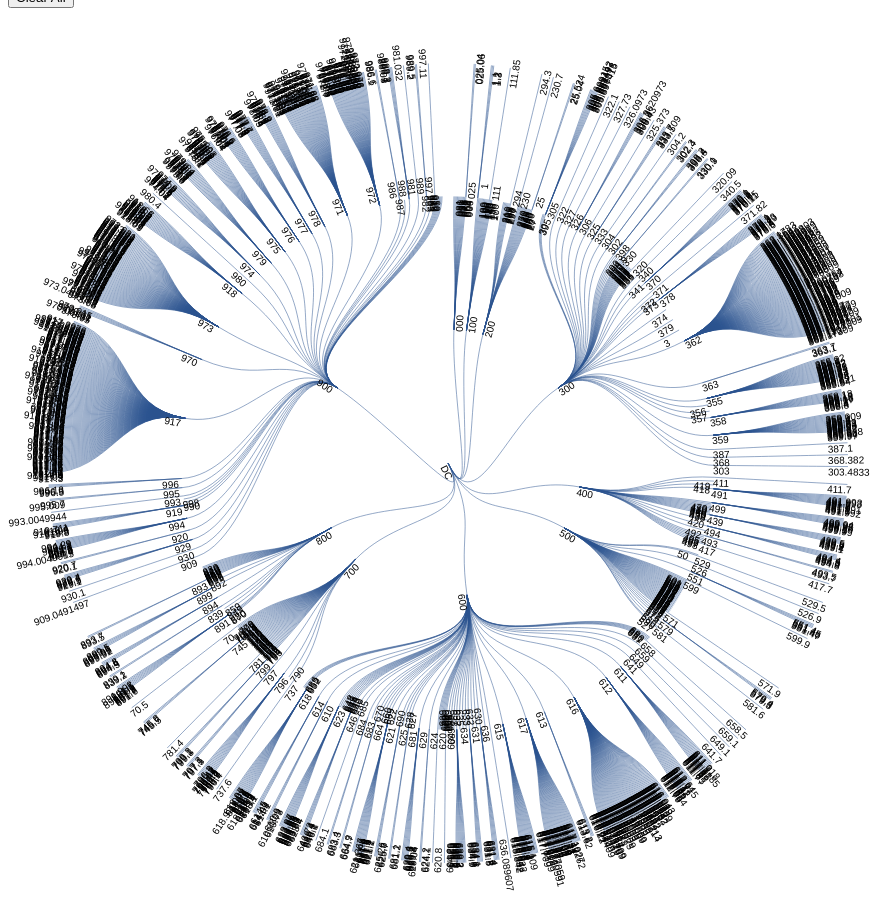
D3 v4 page, settled after 480 driven frames (8 s of simulated time); the page loaded 1 data file(s).



        

var data=[]; var dcdata=[]; var dcparent="";
var dcset=new Set();

dcdata.push({"dcchild":"DC","dcparent":"","dccaption":"DC ROOT"});

dcdata.push({"dcchild":"000","dcparent":"DC","dccaption":"Computer science, information & general works"});
dcset.add("000");
dcdata.push({"dcchild":"100","dcparent":"DC","dccaption":"Philosophy & psychology"});
dcset.add("100");
dcdata.push({"dcchild":"200","dcparent":"DC","dccaption":"Religion"});
dcset.add("200");
dcdata.push({"dcchild":"300","dcparent":"DC","dccaption":"Social sciences"});
dcset.add("300");
dcdata.push({"dcchild":"400","dcparent":"DC","dccaption":"Language"});
dcset.add("400");
dcdata.push({"dcchild":"500","dcparent":"DC","dccaption":"Pure Science"});
dcset.add("500");
dcdata.push({"dcchild":"600","dcparent":"DC","dccaption":"Technology"});
dcset.add("600");
dcdata.push({"dcchild":"700","dcparent":"DC","dccaption":"Arts & recreation"});
dcset.add("700");
dcdata.push({"dcchild":"800","dcparent":"DC","dccaption":"Literature"});
dcset.add("800");
dcdata.push({"dcchild":"900","dcparent":"DC","dccaption":"History & geography"});
dcset.add("900");

   d3.csv("DC.csv",function(data)
   {

   
for(i=0;i<data.length;i++){
 //  console.log(data[i].dcchild);
dcparent="";


data[i].dcchild=data[i].dcchild.replace(/\s/g, '');
//console.log(data[i].dcchild);
    //if dcchild, dcparent and dccaption are same, skip duplicate values
    

      if(data[i].dcchild.includes("-")){
       // console.log("range "+data[i].dcchild);
        var range=data[i].dcchild.split("-");

       // if(range[0]==range[1])

        /*
        if(!dcset.has(data.dcchild)){
          dcdata.push({"dcchild":data[i].dcchild,"dcparent":data[i].dcchild.charAt(0)+"00","dccaption":data[i].dccaption});
        }
*/

console.log("-"+range[0]+" "+range[1]);
//970-970.05
for(var r=0;r<range.length;r++)
{
 // console.log(range[r]);
  //add dcparent of 362.15=> 362
        if(range[r].includes(".")){
          dcparent=range[r].substring(0,range[r].indexOf("."));
          if(!dcset.has(range[r])){
            console.log(dcparent+" "+range[r]);

console.log(range[r]+" parent "+dcparent);
dcdata.push({"dcchild":range[r],"dcparent":dcparent,"dccaption":data[i].dccaption});
dcset.add(range[r]);
//console.log(" "+range[r]+" "+dcparent);
          }

//add dcparent of 362=> 300
if(!dcset.has(dcparent)){
  console.log(dcparent+" parentx100 "+range[r].charAt(0)+"00");
  dcset.add(dcparent);
dcdata.push({"dcchild":dcparent,"dcparent":range[r].charAt(0)+"00","dccaption":data[i].dccaption});
}

}

     else{
       console.log("with - without .");
       if(!dcset.has(range[r]))
       {
     dcset.add(range[r]);
   dcparent=range[r].charAt(0)+"00";
   console.log(range[r]+" "+dcparent);
   dcdata.push({"dcchild":range[r],"dcparent":dcparent,"dccaption":data[i].dccaption});
      }
     }

      }








      }

     else if(data[i].dcchild.includes(".")){
 //add dcparent of 362.15=> 362

//console.log("only .");
dcparent=data[i].dcchild.substring(0,data[i].dcchild.indexOf("."));
if(!dcset.has(data[i].dcchild)){
 
dcdata.push({"dcchild":data[i].dcchild,"dcparent":dcparent,"dccaption":data[i].dccaption});
dcset.add(data[i].dcchild);
//console.log(data[i].dcchild+ " "+ dcparent);
}


//add dcparent of 362=> 300
if(!dcset.has(dcparent)){
  dcset.add(dcparent);
 // console.log(dcparent+ " parent x100"+ data[i].dcchild.charAt(0)+"00");
dcdata.push({"dcchild":dcparent,"dcparent":data[i].dcchild.charAt(0)+"00","dccaption":data[i].dccaption});
}
}


     else{
   //    console.log("without - or .");
       if(!dcset.has(data[i].dcchild)){
     dcset.add(data[i].dcchild);
   dcparent=data[i].dcchild.charAt(0)+"00";
   dcdata.push({"dcchild":data[i].dcchild,"dcparent":dcparent,"dccaption":data[i].dccaption});
  //    console.log(data[i].dcchild+" "+dcparent);
      }
     }
    





}
console.log(dcset);
console.log(dcdata);


    console.log(data.columns);
            var dcchild = "dcchild"; 
            var dcparent = "dcparent"; 
            stratify = d3.stratify() 
                        .id(function(d){
                            return d[dcchild];
                        }) 
                        .parentId(function(d){
                         // console.log(d[dcparent]);
                            return d[dcparent];
                        });
            var stratify=stratify(dcdata);
      //      console.log(stratify);

            






var margin = {top: 100, right: 110, bottom: -100, left: 120},
    height = 960 - margin.right - margin.left,
    width = 800 - margin.top - margin.bottom,
    rectW = 70;
    rectH = 30;
    //bbox = NaN,
    maxTextLength = 0;







var root = d3.hierarchy(stratify);

console.log(root.descendants());
console.log(root.links());


var updatednodes;
var updatedlinks;


var svg = d3.select("#content")
.append("svg")
    .attr("width",1000)
    .attr("height",1000);
    var g=svg
    .append("g")
   .attr("transform", "translate(" + (width / 2 + 40) + "," + (height / 2 + 90) + ")");
  var  radius = 400;
 
  

    var tree = d3.tree()
    .size([2 * Math.PI, radius])
    .separation(function(a, b) { return (a.parent == b.parent ? 1 : 10) / a.depth; });

    var root = tree(d3.hierarchy(stratify));

var link = g.selectAll(".link")
.data(root.links())
// .data(root.links().filter(function(d) { return d.source.depth <=1 }))
  .enter()
  .append("path")
    .attr("class", "link")
    .attr("d", d3.linkRadial()
        .angle(function(d) { return d.x; })
        .radius(function(d) { return d.y; }));

var node = g.selectAll(".node")
.data(root.descendants())
//  .data(root.descendants().filter(function(d) { return d.depth <= 2 }))
  .enter()
  .append("g")
    .attr("class", function(d) 
    { return "node" + (d.children ? " node--internal" : " node--leaf"); })
    .attr("transform", function(d) { return "translate(" + radialPoint(d.x, d.y) + ")"; })
    
    
    .on("dblclick",function(d){ 
      updatednodes=d.descendants();
      updatedlinks=d.links();
      update(updatednodes,updatedlinks);
      alert(d.descendants()+"node was double clicked");
    })

    .on("click",function(d){

var filtered = node.filter(function(e) {
            return d.descendants().indexOf(e) >= 1
        });

filtered.selectAll("text").style("fill", "yellow");

    })
    .on("mouseover", function(d) {
        var filtered = node.filter(function(e) {
            return d.ancestors().indexOf(e) > -1
        });
      //  console.log(filtered);
    		filtered.selectAll("circle").style("fill", "red");
    filtered.selectAll("text").style("fill", "red");
    
    })
    .on("mouseout", function(d) {
        var filtered = node.filter(function(e) {
            return d.ancestors().indexOf(e) > -1
        });
    		filtered.selectAll("circle").style("fill", "#555");
    filtered.selectAll("text").style("fill", "#555");
    });
   
   

node.append("text")
.style("font-size","10px")
    .attr("dy", "0.9em")
    .attr("x", function(d) { return d.x < Math.PI === !d.children ? -20 : 15; })
    .attr("text-anchor", function(d) { return d.x < Math.PI === !d.children ? "start" : "end"; })
    .attr("transform", function(d) { return "rotate(" + (d.x < Math.PI ? d.x - Math.PI / 2 : d.x + Math.PI / 2) * 180 / Math.PI + ")"; })
    .text(function(d) { 
       // console.log(d); 
       return d.data.data.dcchild;
    //    return d.data.data.dccaption; 
        });










        function update(updatednodes,updatedlinks)
{
  svg.selectAll('.node').remove();
  svg.selectAll('.link').remove();
console.log(updatednodes);


//updatednodes=root(updatednodes);
//updatedlinks=root(updatedlinks);


  var link = g.selectAll(".link")
.data(updatedlinks)
// .data(root.links().filter(function(d) { return d.source.depth <=1 }))
  .enter()
  .append("path")
    .attr("class", "link")
    .attr("d", d3.linkRadial()
        .angle(function(d) { return d.x; })
        .radius(function(d) { return d.y; }));
        

var node = g.selectAll(".node")
.data(updatednodes)
//  .data(root.descendants().filter(function(d) { return d.depth <= 2 }))
  .enter()
  .append("g")
    .attr("class", function(d) 
    { return "node" + (d.children ? " node--internal" : " node--leaf"); })
    .attr("transform", function(d) { return "translate(" + radialPoint(d.x, d.y) + ")"; })
    .on("dblclick",function(d){ 
      update();
      alert(d.descendants()+"node was double clicked");
    })

    .on("click",function(d){

var filtered = node.filter(function(e) {
            return d.descendants().indexOf(e) >= 1
        });

filtered.selectAll("text").style("fill", "yellow");

    })
    .on("mouseover", function(d) {
        var filtered = node.filter(function(e) {
            return d.ancestors().indexOf(e) > -1
        });
        console.log(filtered);
    		filtered.selectAll("circle").style("fill", "red");
    filtered.selectAll("text").style("fill", "red");
    
    })
    .on("mouseout", function(d) {
        var filtered = node.filter(function(e) {
            return d.ancestors().indexOf(e) > -1
        });
    		filtered.selectAll("circle").style("fill", "#555");
    filtered.selectAll("text").style("fill", "#555");
    });
   
   

node.append("text")
.style("font-size","10px")
    .attr("dy", "0.9em")
    .attr("x", function(d) { return d.x < Math.PI === !d.children ? -20 : 15; })
    .attr("text-anchor", function(d) { return d.x < Math.PI === !d.children ? "start" : "end"; })
    .attr("transform", function(d) { return "rotate(" + (d.x < Math.PI ? d.x - Math.PI / 2 : d.x + Math.PI / 2) * 180 / Math.PI + ")"; })
    .text(function(d) { 
       // console.log(d); 
       return d.data.data.dcchild;
    //    return d.data.data.caption; 
        });





}








 
});

function clearColor()
{
  d3.select("#content")
  .select("svg")
  .select("g")
  .selectAll("g")
  //.selectAll("circle").style("fill", "black")
  .selectAll("text").style("fill", "black");
}
 
function radialPoint(x, y) {
  return [(y = +y) * Math.cos(x -= Math.PI / 2), y * Math.sin(x)];
}



    







 


 
        


        
     
    

### data: DC.csv
?dcchild, dccaption
081 - 089, General collections in specific language…
031 - 039, Encyclopedias & books of facts
30, Encyclopedias & books of facts
071 - 079, Geographic treatment of journalism & new…
50, Magazines, journals & serials
69, Associations, organizations & museums
071 - 079, Geographic treatment of journalism & new…
50, Magazines, journals & serials
060 - 068, Associations, organizations & museums
30, Encyclopedias & books of facts
1, Knowledge
1.1, Intellectual life
1.2, Scholarship & learning
1.3, Humanities
100 - 109, Philosophy
180, Ancient, medieval & Eastern philosophy
190, Modern western philosophy
160, Logic
110, Metaphysics
120, Epistemology
140, Philosophical schools of thought
150, Psychology
130, Astrology, parapsychology & the occult
111.8, Aesthetics--philosophy
170, Ethics
395, Etiquette (Manners)
200, Religion
210, Philosophy & theory of religion
291 - 295, Comparative religion; Religions other th…
299, Other religions
296, Judaism
297, Islam, Babism, Bahai Faith
294.3, Buddhism
230 - 230.7, Christianity & Christian theology
270, History of Christianity
220, The Bible
231 - 239, Christianity & Christian theology
240, Christian practice & observance
250, Christian pastoral practice & religious …
260, Church organization, social work & worsh…
280, Christian denominations
305.6, Religious groups
322.1, Religious organizations & groups
909, World history
930.1, Archaeology
929.1 - 929.3, Genealogy; Family histories; Genealogica…
737.6, Engraved seals, signets, stamps
529 - 529.5, Chronology
737, Numismatics & sigillography
411.7, Paleography
929.6, Heraldry
929.7, Royal houses, peerage, gentry, orders of…
929.1 - 929.4, Genealogy; Family histories; Genealogica…
920, Biography & genealogy
920.1 - 920.7, Biography of specific classes of persons
305.9, Australian aborigines
994, Australian aborigines--History
994.7, Australian Capital Territory
994.4, New South Wales--History
994.6, Tasmania--History
... 1,204 more rows